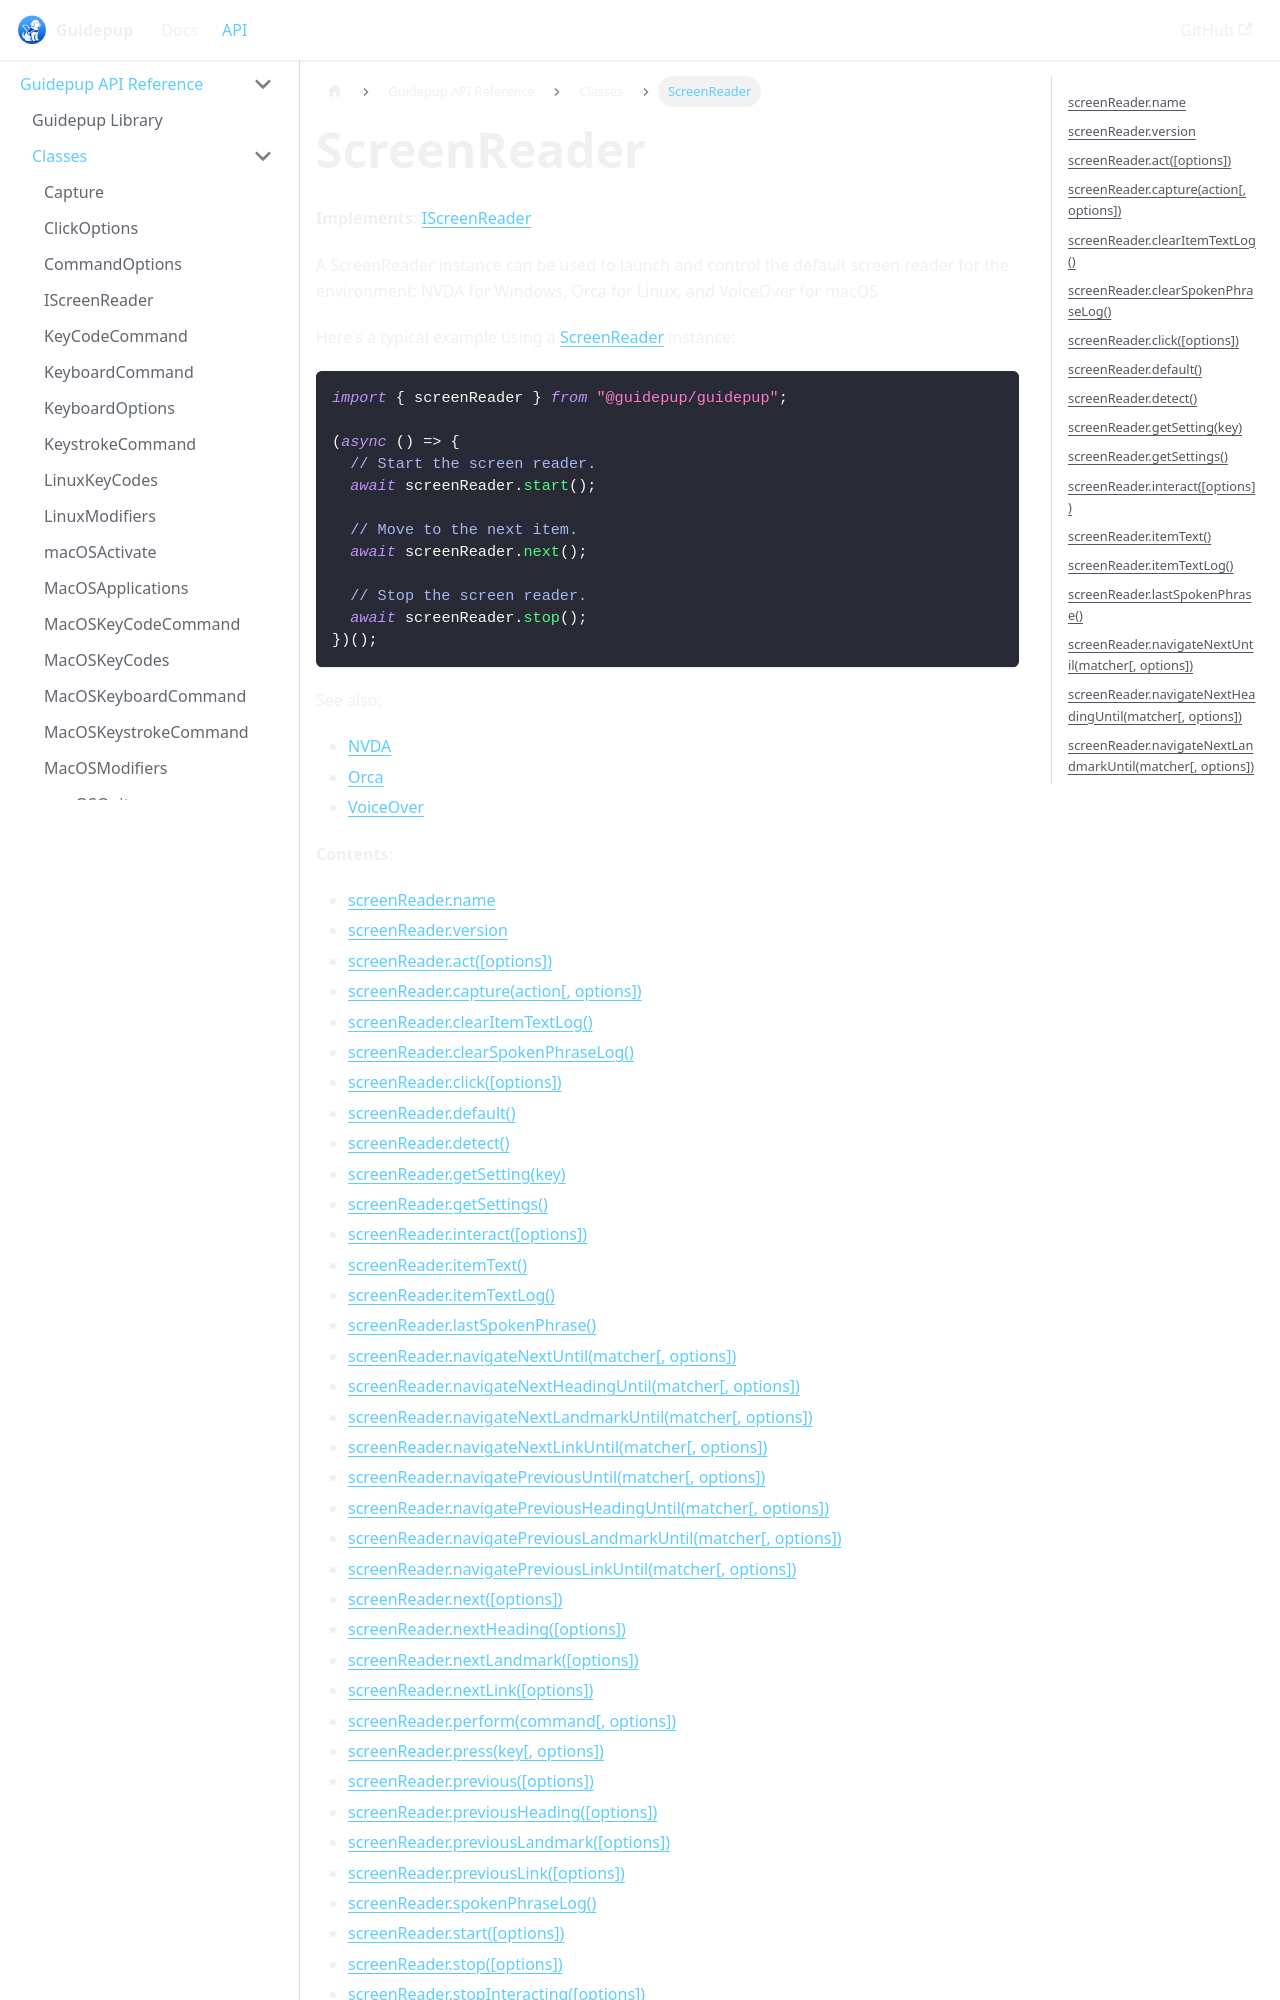

repository: guidepup/guidepup.dev · page: docs/api/class-screenreader.html · generator: docusaurus

---
title: "ScreenReader"
description: Reference the common screen reader API exposed by Guidepup automation.
---

**Implements:** [IScreenReader]

A ScreenReader instance can be used to launch and control the default screen reader for the environment: NVDA for Windows, Orca for Linux, and VoiceOver for macOS.

Here's a typical example using a [ScreenReader] instance:

```ts
import { screenReader } from "@guidepup/guidepup";

(async () => {
  // Start the screen reader.
  await screenReader.start();

  // Move to the next item.
  await screenReader.next();

  // Stop the screen reader.
  await screenReader.stop();
})();
```

See also:

- [NVDA]
- [Orca]
- [VoiceOver]

**Contents:**
